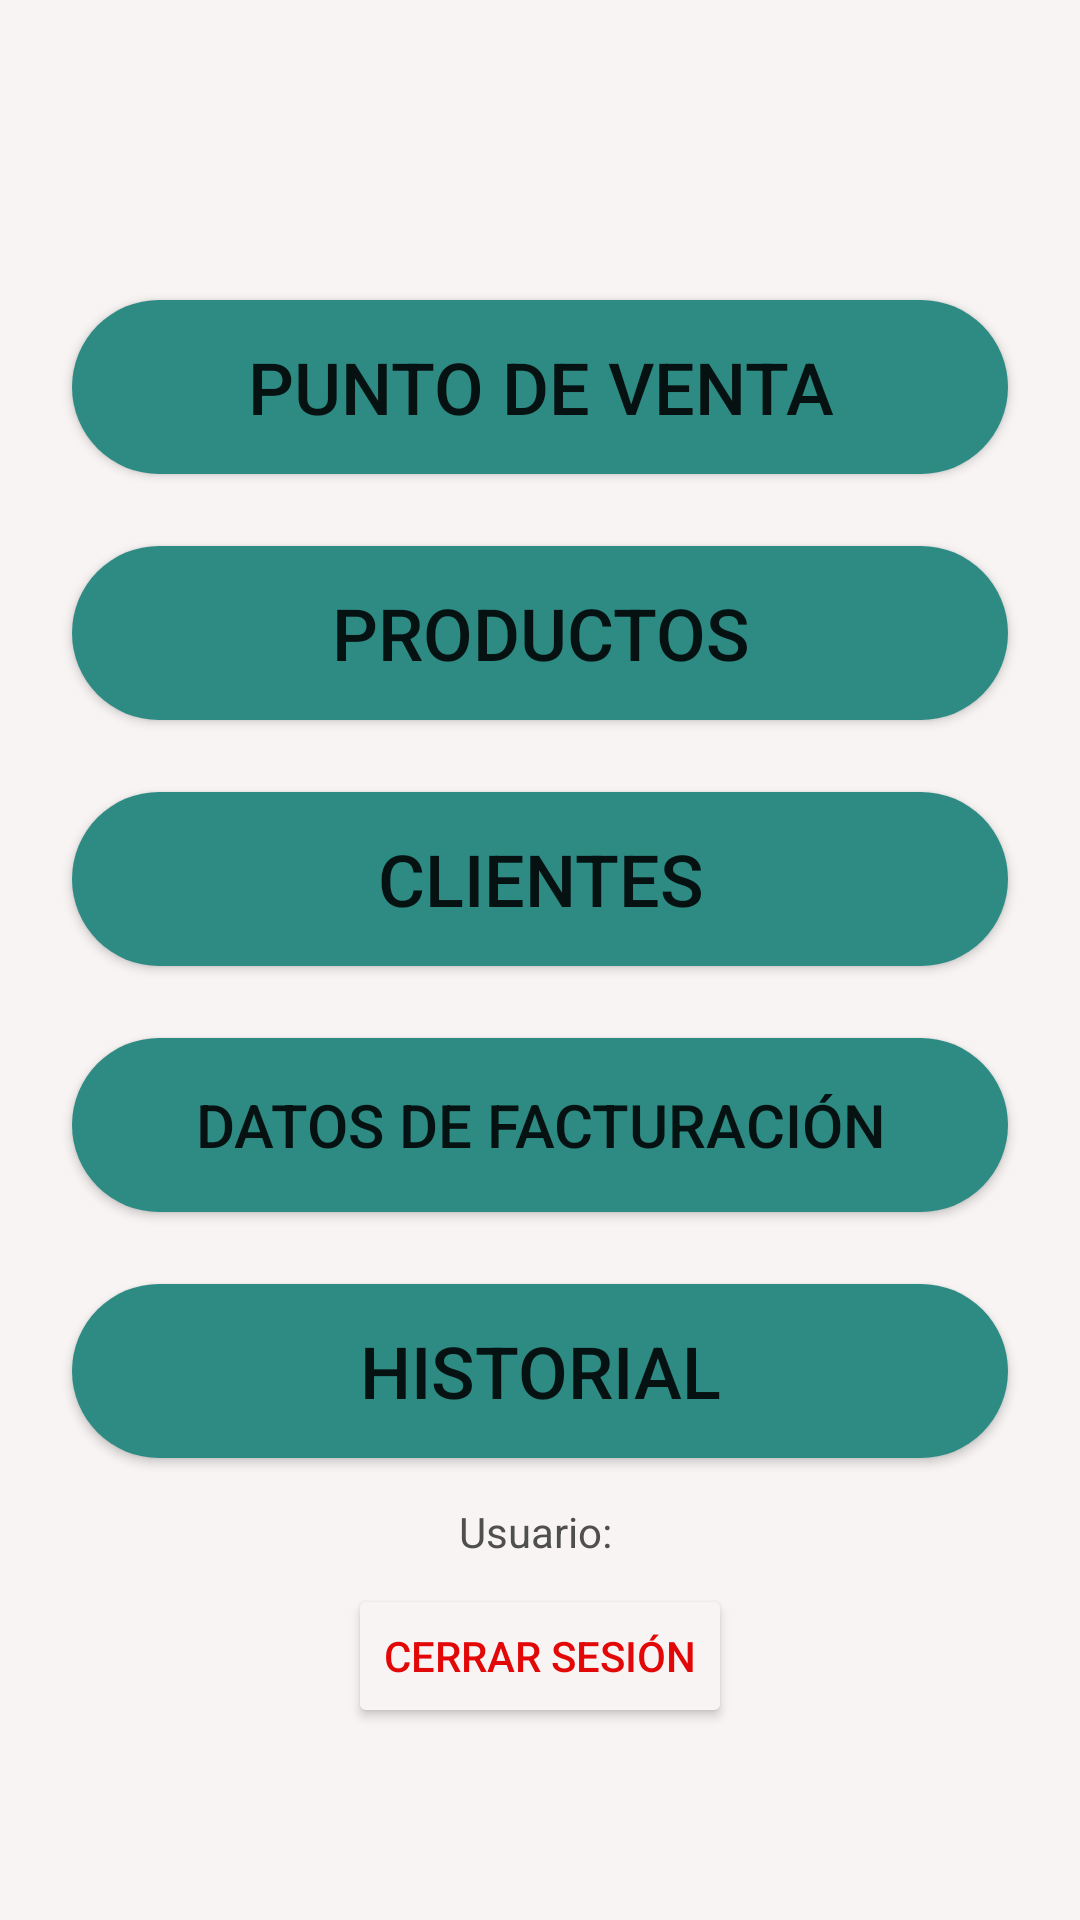

Layout XML and referenced resources for this Android screen:
<!-- AndroidManifest.xml: application theme Theme.MyScanShop -->
<!-- res/layout/activity_menu.xml -->
<?xml version="1.0" encoding="utf-8"?>
<androidx.constraintlayout.widget.ConstraintLayout xmlns:android="http://schemas.android.com/apk/res/android"
    xmlns:app="http://schemas.android.com/apk/res-auto"
    xmlns:tools="http://schemas.android.com/tools"
    android:layout_width="match_parent"
    android:layout_height="match_parent"
    android:background="@color/backgroundDefaultTFG"
    tools:context=".MenuActivity">

    <Button
        android:id="@+id/botonPdv_menuP"
        android:layout_width="312dp"
        android:layout_height="58dp"
        android:layout_marginTop="100dp"
        android:background="@drawable/press_button"
        android:backgroundTint="@color/myScanShop"
        android:text="Punto de Venta"
        android:textSize="24sp"
        app:layout_constraintEnd_toEndOf="parent"
        app:layout_constraintStart_toStartOf="parent"
        app:layout_constraintTop_toTopOf="parent" />

    <Button
        android:id="@+id/botonInventario_menuP"
        android:layout_width="312dp"
        android:layout_height="58dp"
        android:layout_marginTop="24dp"
        android:background="@drawable/press_button"
        android:backgroundTint="@color/myScanShop"
        android:text="Productos"
        android:textSize="24sp"
        app:layout_constraintEnd_toEndOf="parent"
        app:layout_constraintStart_toStartOf="parent"
        app:layout_constraintTop_toBottomOf="@+id/botonPdv_menuP" />

    <Button
        android:id="@+id/botonDatos_menuP"
        android:layout_width="312dp"
        android:layout_height="58dp"
        android:layout_marginTop="24dp"
        android:background="@drawable/press_button"
        android:backgroundTint="@color/myScanShop"
        android:text="Datos de Facturación"
        android:textSize="20sp"
        app:layout_constraintEnd_toEndOf="parent"
        app:layout_constraintStart_toStartOf="parent"
        app:layout_constraintTop_toBottomOf="@+id/botonClientes_menuP" />

    <Button
        android:id="@+id/botonHistorial_menu"
        android:layout_width="312dp"
        android:layout_height="58dp"
        android:layout_marginTop="24dp"
        android:background="@drawable/press_button"
        android:backgroundTint="@color/myScanShop"
        android:text="Historial"
        android:textSize="24sp"
        app:layout_constraintEnd_toEndOf="parent"
        app:layout_constraintStart_toStartOf="parent"
        app:layout_constraintTop_toBottomOf="@+id/botonDatos_menuP" />

    <Button
        android:id="@+id/botonClientes_menuP"
        android:layout_width="312dp"
        android:layout_height="58dp"
        android:layout_marginTop="24dp"
        android:background="@drawable/press_button"
        android:backgroundTint="@color/myScanShop"
        android:text="Clientes"
        android:textSize="24sp"
        app:layout_constraintEnd_toEndOf="parent"
        app:layout_constraintStart_toStartOf="parent"
        app:layout_constraintTop_toBottomOf="@+id/botonInventario_menuP" />

    <Button
        android:id="@+id/botonSesion_menu"
        android:layout_width="wrap_content"
        android:layout_height="wrap_content"
        android:layout_marginBottom="64dp"
        android:backgroundTint="@color/backgroundDefaultTFG"
        android:text="cerrar sesión"
        android:textColor="#E30808"
        app:layout_constraintBottom_toBottomOf="parent"
        app:layout_constraintEnd_toEndOf="parent"
        app:layout_constraintStart_toStartOf="parent" />

    <TextView
        android:id="@+id/nombreUSer_menu"
        android:layout_width="wrap_content"
        android:layout_height="wrap_content"
        android:layout_marginBottom="8dp"
        android:text="Usuario: "
        android:textColor="#504F4F"
        app:layout_constraintBottom_toTopOf="@+id/botonSesion_menu"
        app:layout_constraintEnd_toEndOf="parent"
        app:layout_constraintStart_toStartOf="parent" />

</androidx.constraintlayout.widget.ConstraintLayout>
<!-- resources referenced by this layout -->
<resources>
  <color name="backgroundDefaultTFG">#F8F4F4</color>
  <color name="myScanShop">#2D8B83</color>
  <!-- drawable press_button (drawable) -->
  <?xml version="1.0" encoding="utf-8"?>
  <selector xmlns:android="http://schemas.android.com/apk/res/android">
      <item android:state_pressed="true"
          android:drawable="@drawable/redondear_botones_pressed"/>
      <item android:state_pressed="false"
      android:drawable="@drawable/redondear_botones"/>
      <item android:state_enabled="true"
          android:drawable="@drawable/boton_inhabilitado"/>
      <item android:state_enabled="true"
          android:drawable="@drawable/redondear_botones"/>
  
  
  </selector>
  <style name="Theme.MyScanShop" parent="Theme.MaterialComponents.Light.NoActionBar">
      
          
          <item name="backgroundColor">@color/backgroundDefaultTFG</item>
          <item name="colorPrimary">@color/myScanShop</item>
          <item name="colorPrimaryVariant">@color/gris</item>
          <item name="colorOnPrimary">#FAFAFA</item>
          
          <item name="colorSecondary">#D5DCDC</item>
          <item name="colorSecondaryVariant">@color/teal_700</item>
          <item name="colorOnSecondary">#D6D5D5</item>
          
          <item name="android:statusBarColor" tools:targetApi="l">@color/myScanShopToolbar</item>
          <item name="android:homeAsUpIndicator">@drawable/backcustomarrow</item>
  
          
         
      </style>
  <!-- drawable redondear_botones_pressed (drawable-hdpi) -->
  <?xml version="1.0" encoding="utf-8"?>
  <shape xmlns:android="http://schemas.android.com/apk/res/android" android:shape="rectangle">
      <corners android:radius="50dp" />
      <solid android:color="#8FB6CAC2"/>
  
  </shape>
  <!-- drawable redondear_botones (drawable-hdpi) -->
  <?xml version="1.0" encoding="utf-8"?>
  <shape xmlns:android="http://schemas.android.com/apk/res/android" android:shape="rectangle">
      <corners android:radius="50dp" />
      <solid android:color="#2D8B83"/>
  
  </shape>
  <!-- drawable boton_inhabilitado (drawable) -->
  <?xml version="1.0" encoding="utf-8"?>
  <shape xmlns:android="http://schemas.android.com/apk/res/android"
      android:shape="rectangle">
      <corners android:radius="50dp" />
      <solid android:color="#8E8F8F"/>
  
  </shape>
  <color name="gris">#4E4D4E</color>
  <color name="teal_700">#FF018786</color>
  <color name="myScanShopToolbar">#70BBB5</color>
  <!-- drawable backcustomarrow (drawable-anydpi) -->
  <vector xmlns:android="http://schemas.android.com/apk/res/android"
      android:width="24dp"
      android:height="24dp"
      android:viewportWidth="24"
      android:viewportHeight="24"
      android:tint="#282929"
      android:alpha="0.8">
    <path
        android:fillColor="@android:color/white"
        android:pathData="M20,11H7.83l5.59,-5.59L12,4l-8,8 8,8 1.41,-1.41L7.83,13H20v-2z"/>
  </vector>
</resources>
